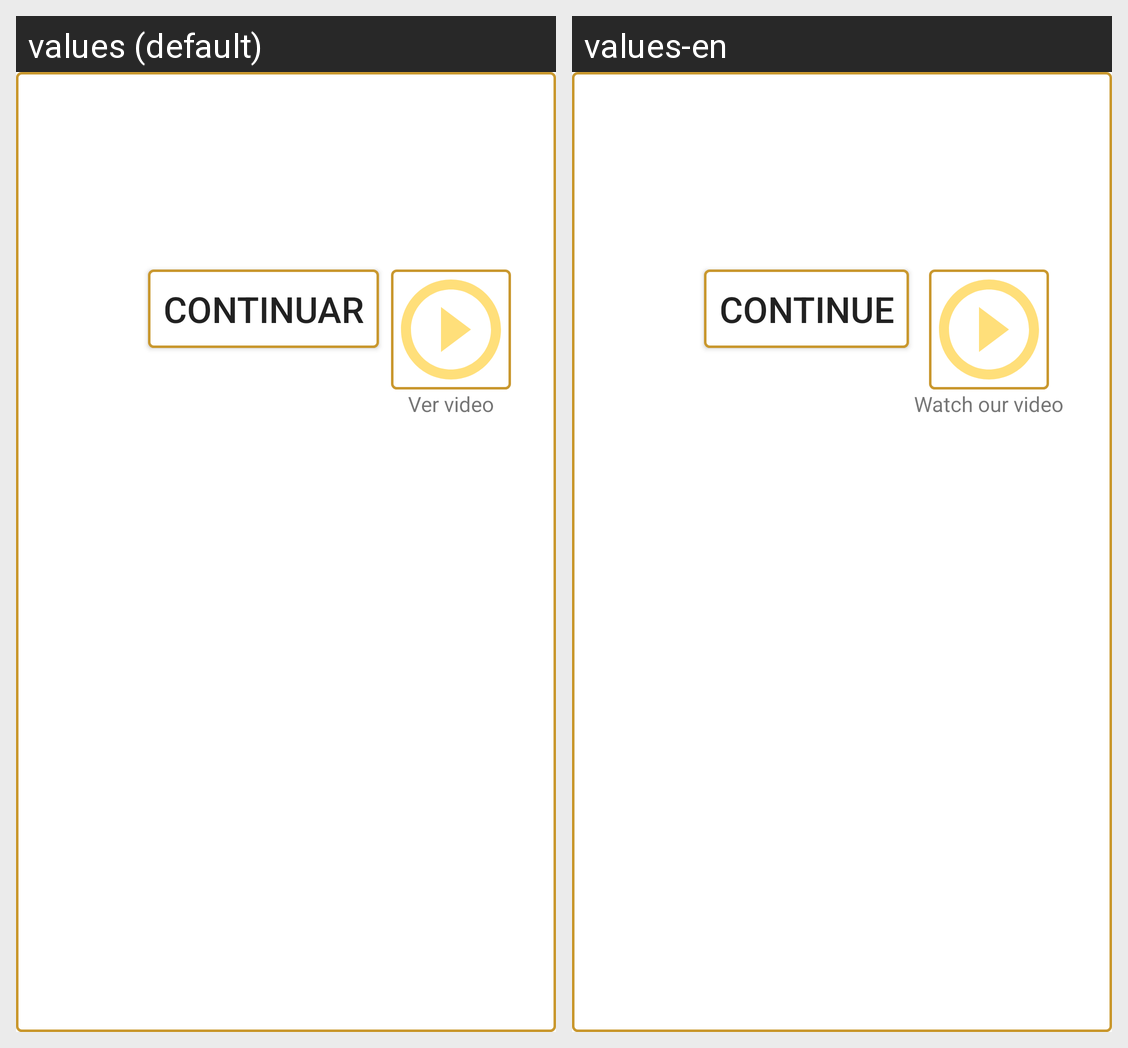

Translations of the strings shown on this Android screen, per locale in the grid:
Android screen res/layout/dialogfragment_nueva_oportuniad.xml rendered under 2 locales, left to right: values (default), values-en. Device: Nexus 5 (rendered at 1080×1920; each locale shown at half size, 540×960, under a caption strip naming it); theme AppTheme.
Strings drawn on this screen, with the default value and each locale's value (text and hints the layout hard-codes, and strings that could not be matched under every locale, appear in the picture but are not listed):

continuar
  values: Continuar
  values-en: Continue

verVideo
  values: Ver video
  values-en: Watch our video
